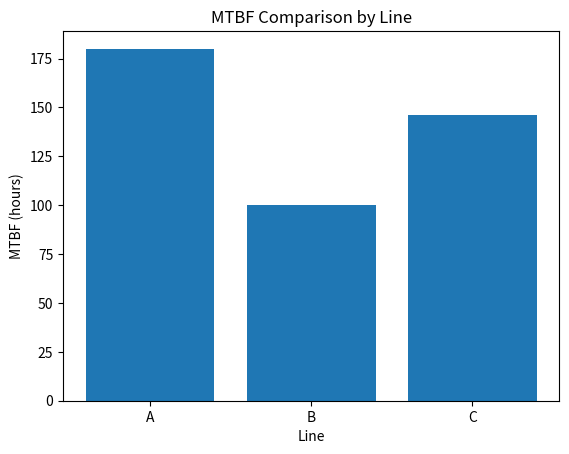

Source code (Python):
import matplotlib.pyplot as plt

times = ['A', 'B', 'C']
mtbf_values = [180, 100, 146]

plt.bar(times, mtbf_values)
plt.xlabel('Line')
plt.ylabel('MTBF (hours)')
plt.title('MTBF Comparison by Line')
plt.savefig('mtbf.png')
plt.close()
